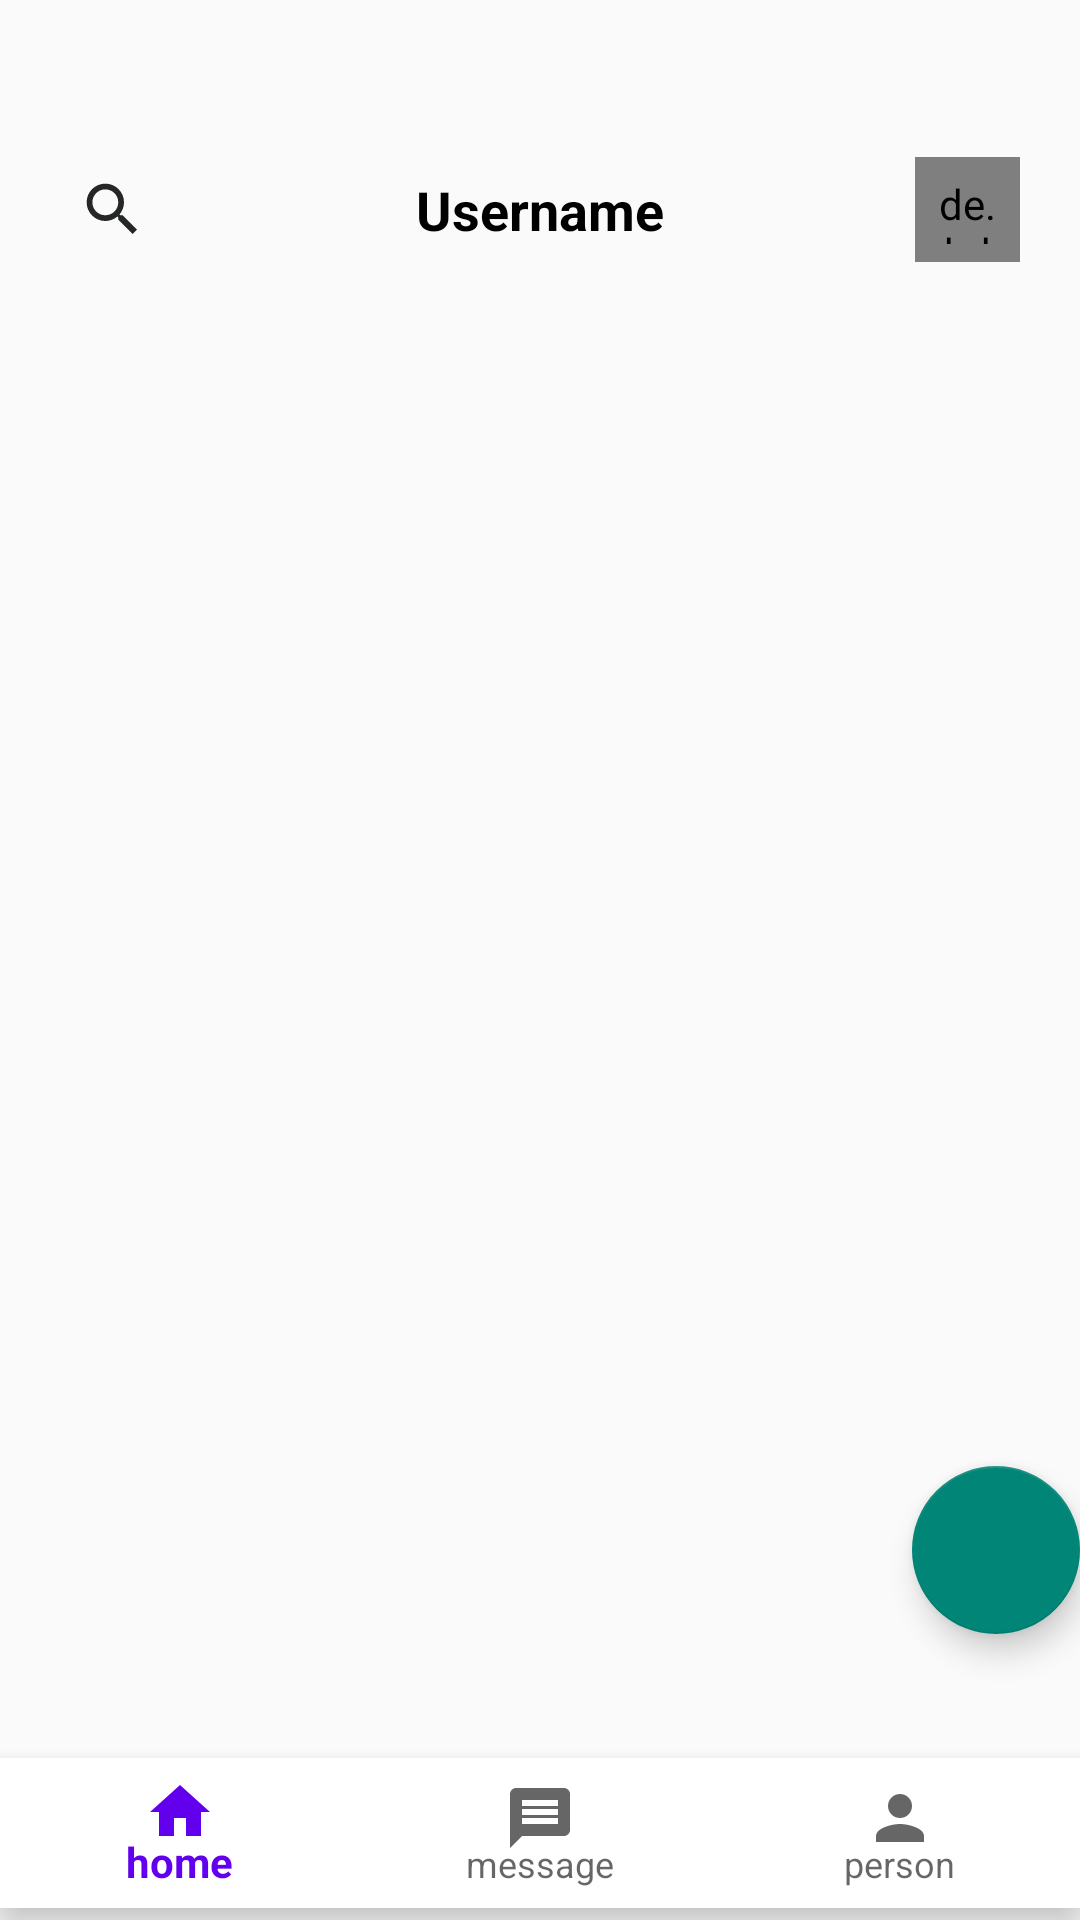

Android layout source for this screen:
<!-- AndroidManifest.xml: application theme Theme.Education_app -->
<!-- res/layout/activity_home.xml -->
<?xml version="1.0" encoding="utf-8"?>
<androidx.constraintlayout.widget.ConstraintLayout xmlns:android="http://schemas.android.com/apk/res/android"
    xmlns:app="http://schemas.android.com/apk/res-auto"
    xmlns:tools="http://schemas.android.com/tools"
    android:id="@+id/drawer_layout"
    android:layout_width="match_parent"
    android:layout_height="match_parent"
    android:fitsSystemWindows="true"
    tools:openDrawer="start">


    <include
        layout="@layout/app_bar_home"
        android:layout_width="match_parent"
        android:layout_height="match_parent" />

</androidx.constraintlayout.widget.ConstraintLayout>
<!-- res/layout/app_bar_home.xml (included above) -->
<?xml version="1.0" encoding="utf-8"?>
<androidx.constraintlayout.widget.ConstraintLayout
    xmlns:android="http://schemas.android.com/apk/res/android"
    xmlns:tools="http://schemas.android.com/tools"
    xmlns:app="http://schemas.android.com/apk/res-auto"
    android:layout_width="match_parent"
    android:layout_height="match_parent"
    >


    <include
        android:id="@+id/include"
        layout="@layout/content_home"
        tools:layout_editor_absoluteX="66dp"
        tools:layout_editor_absoluteY="-4dp" />

    <com.google.android.material.floatingactionbutton.FloatingActionButton
        android:id="@+id/fab"
        android:layout_width="wrap_content"
        android:layout_height="wrap_content"
        android:layout_gravity="bottom|end"
        android:layout_margin="@dimen/fab_margin"
        android:src="@drawable/create"
        app:layout_constraintBottom_toBottomOf="parent"
        app:layout_constraintEnd_toEndOf="parent"
        app:layout_constraintHorizontal_bias="1.0"
        app:layout_constraintStart_toStartOf="parent"
        app:layout_constraintTop_toTopOf="parent"
        app:layout_constraintVertical_bias="0.837"
        tools:ignore="MissingConstraints" />

    <com.google.android.material.bottomnavigation.BottomNavigationView
        android:id="@+id/bottomNavigation"
        android:layout_width="match_parent"
        android:layout_height="50dp"
        android:layout_alignParentBottom="true"
        android:layout_marginBottom="4dp"
        android:background="@color/white"
        app:layout_constraintBottom_toBottomOf="@+id/include"
        app:menu="@menu/menu"
        tools:layout_editor_absoluteX="0dp" />

</androidx.constraintlayout.widget.ConstraintLayout>
<!-- res/layout/content_home.xml (included above) -->
<?xml version="1.0" encoding="utf-8"?>
<androidx.constraintlayout.widget.ConstraintLayout xmlns:android="http://schemas.android.com/apk/res/android"
    android:layout_width="match_parent"
    android:layout_height="match_parent"
    xmlns:tools="http://schemas.android.com/tools"
    xmlns:app="http://schemas.android.com/apk/res-auto"
    app:layout_behavior="@string/appbar_scrolling_view_behavior"
    tools:context=".Activities.Home"
    tools:showIn="@layout/app_bar_home">

    <RelativeLayout
        android:id="@+id/relativeLayout"
        android:layout_width="match_parent"
        android:layout_height="100dp"
        android:gravity="center"
        android:orientation="vertical"
        tools:ignore="MissingConstraints">

        <ImageView
            android:id="@+id/search"
            android:layout_width="35dp"
            android:layout_height="35dp"
            android:layout_centerVertical="true"
            android:layout_marginStart="20dp"
            android:layout_marginTop="40dp"
            android:padding="6dp"
            android:src="@drawable/ic_baseline_search_24" />

        <TextView
            android:id="@+id/usernames"
            android:layout_width="wrap_content"
            android:layout_height="wrap_content"
            android:layout_centerInParent="true"
            android:text="Username"
            android:textColor="@color/black"
            android:textSize="18sp"
            android:textStyle="bold" />

        <de.hdodenhof.circleimageview.CircleImageView
            android:id="@+id/Userprofile"
            android:layout_width="35dp"
            android:layout_height="35dp"
            android:layout_alignParentEnd="true"
            android:layout_centerVertical="true"
            android:layout_marginTop="40dp"
            android:layout_marginEnd="20dp"
            android:padding="6dp"
            tools:src="@tools:sample/avatars" />
    </RelativeLayout>
    <FrameLayout
        android:id="@+id/container"
        android:layout_width="match_parent"
        android:layout_height="match_parent">
    </FrameLayout>


</androidx.constraintlayout.widget.ConstraintLayout>
<!-- resources referenced by this layout -->
<resources>
  <color name="black">#FF000000</color>
  <color name="white">#FFFFFFFF</color>
  <!-- drawable ic_baseline_search_24 (drawable) -->
  <vector android:height="24dp" android:tint="#252626"
      android:viewportHeight="24" android:viewportWidth="24"
      android:width="24dp" xmlns:android="http://schemas.android.com/apk/res/android">
      <path android:fillColor="@android:color/white" android:pathData="M15.5,14h-0.79l-0.28,-0.27C15.41,12.59 16,11.11 16,9.5 16,5.91 13.09,3 9.5,3S3,5.91 3,9.5 5.91,16 9.5,16c1.61,0 3.09,-0.59 4.23,-1.57l0.27,0.28v0.79l5,4.99L20.49,19l-4.99,-5zM9.5,14C7.01,14 5,11.99 5,9.5S7.01,5 9.5,5 14,7.01 14,9.5 11.99,14 9.5,14z"/>
  </vector>
  <style name="Theme.Education_app" parent="Theme.AppCompat.Light.NoActionBar">
          
          <item name="colorPrimary">@color/purple_500</item>
          <item name="colorPrimaryVariant">@color/purple_700</item>
          <item name="colorOnPrimary">@color/white</item>
          
          <item name="colorSecondary">@color/teal_200</item>
          <item name="colorSecondaryVariant">@color/teal_700</item>
          <item name="colorOnSecondary">@color/black</item>
          
          <item name="android:statusBarColor" tools:targetApi="l">?attr/colorPrimaryVariant</item>
          
      </style>
  <color name="purple_500">#FF6200EE</color>
  <color name="purple_700">#FF3700B3</color>
  <color name="teal_200">#FF03DAC5</color>
  <color name="teal_700">#FF018786</color>
</resources>
